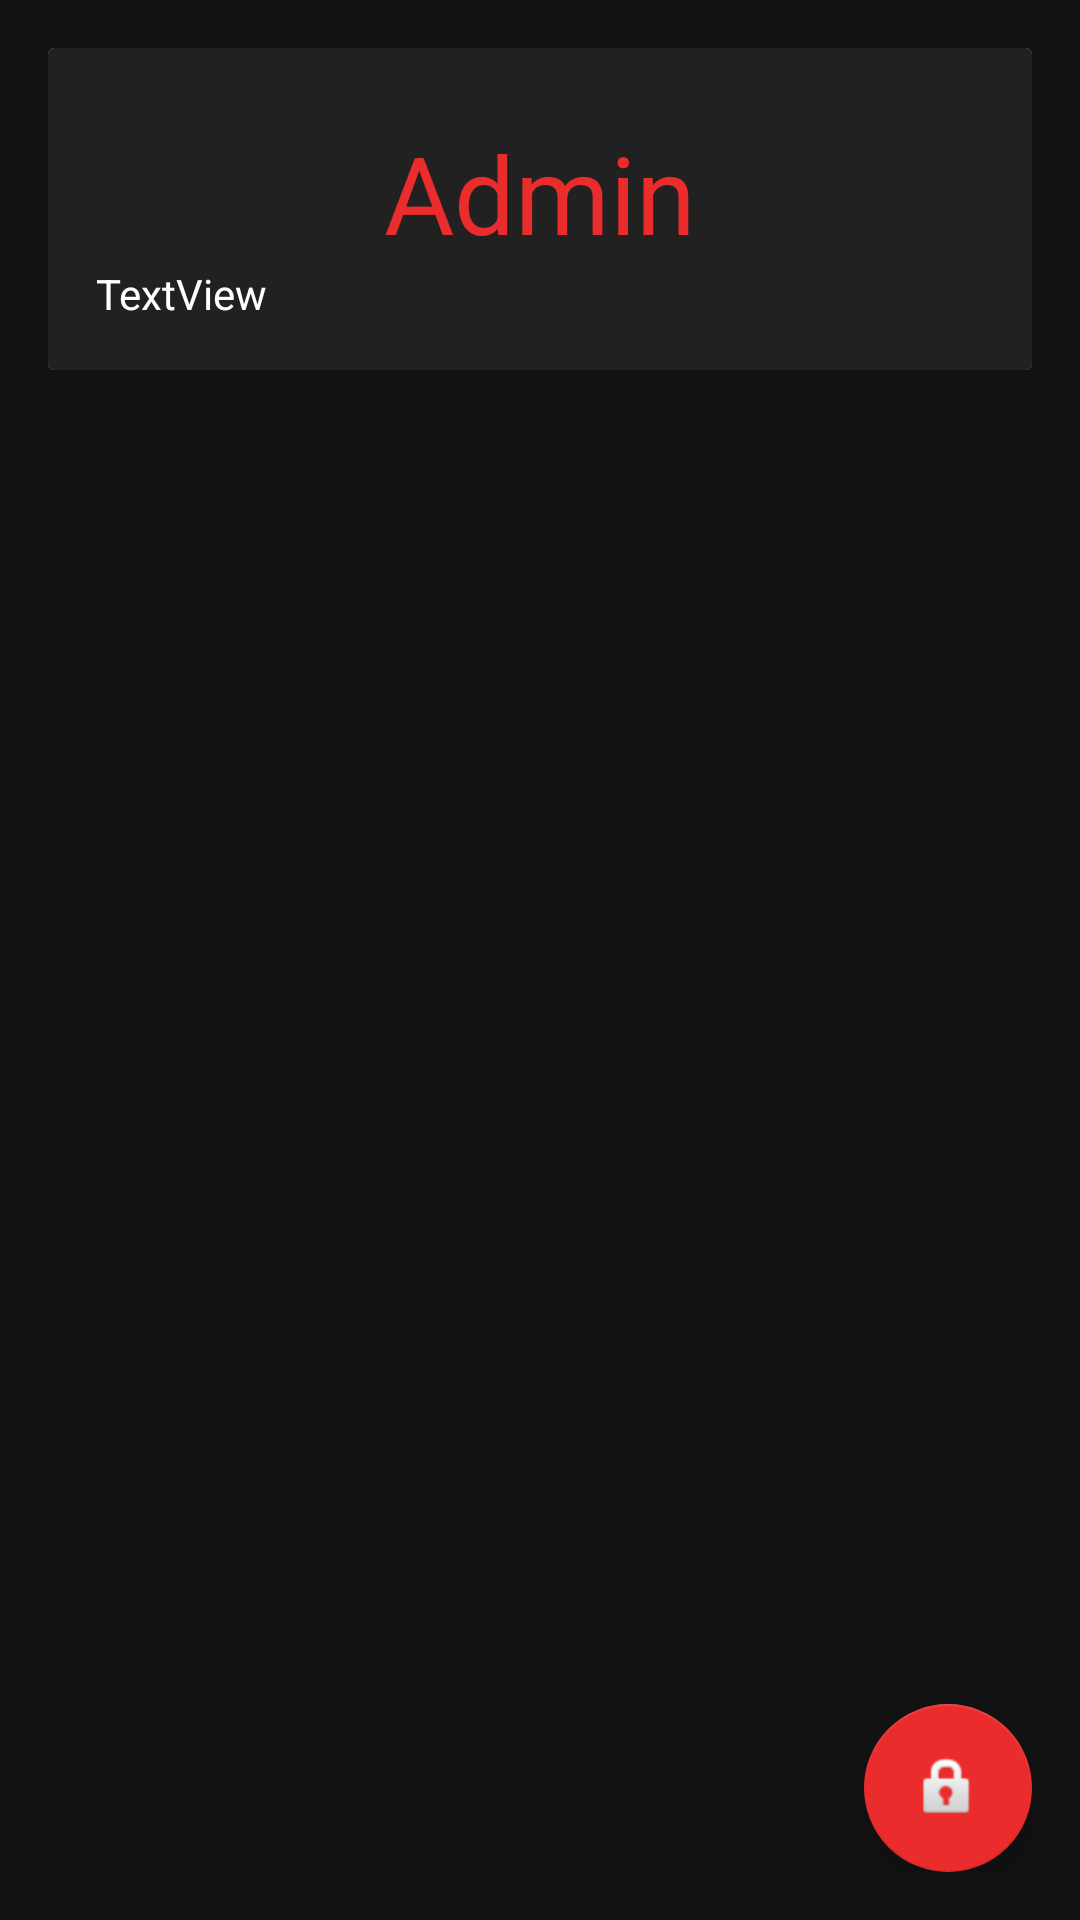

Android layout source for this screen:
<!-- AndroidManifest.xml: application theme AppTheme -->
<!-- res/layout/activity_admin_main.xml -->
<?xml version="1.0" encoding="utf-8"?>
<androidx.constraintlayout.widget.ConstraintLayout xmlns:android="http://schemas.android.com/apk/res/android"
    xmlns:app="http://schemas.android.com/apk/res-auto"
    xmlns:tools="http://schemas.android.com/tools"
    android:layout_width="match_parent"
    android:layout_height="match_parent"
    android:background="@color/BG0"
    android:orientation="vertical"
    android:padding="16dp"
    tools:context=".LoginActivity">

    <com.google.android.material.floatingactionbutton.FloatingActionButton
        android:id="@+id/adminfab"
        android:layout_width="wrap_content"
        android:layout_height="wrap_content"
        android:layout_gravity="end|bottom"
        android:src="@android:drawable/ic_lock_idle_lock"
        app:layout_constraintBottom_toBottomOf="parent"
        app:layout_constraintEnd_toEndOf="parent" />

    <androidx.cardview.widget.CardView
        android:layout_width="match_parent"
        android:layout_height="wrap_content"
        app:layout_constraintTop_toTopOf="parent">

        <androidx.constraintlayout.widget.ConstraintLayout
            android:layout_width="match_parent"
            android:layout_height="match_parent"
            android:background="@color/BG1"
            android:padding="16dp"
            app:layout_constraintEnd_toEndOf="parent"
            app:layout_constraintHorizontal_bias="0.5"
            app:layout_constraintStart_toStartOf="parent">

            <TextView
                android:id="@+id/login_textView2"
                android:layout_width="wrap_content"
                android:layout_height="wrap_content"
                android:layout_marginTop="8dp"
                android:text="Admin"
                android:textColor="@color/accent"
                android:textSize="36sp"
                app:layout_constraintEnd_toEndOf="parent"
                app:layout_constraintStart_toStartOf="parent"
                app:layout_constraintTop_toTopOf="parent" />

            <TextView
                android:id="@+id/adminText"
                android:layout_width="match_parent"
                android:layout_height="match_parent"
                android:text="TextView"
                android:textColor="@color/onSurface"
                app:layout_constraintTop_toBottomOf="@+id/login_textView2"
                tools:layout_editor_absoluteX="191dp" />

        </androidx.constraintlayout.widget.ConstraintLayout>
    </androidx.cardview.widget.CardView>

</androidx.constraintlayout.widget.ConstraintLayout>
<!-- resources referenced by this layout -->
<resources>
  <color name="BG0">#121212</color>
  <color name="BG1">#212121</color>
  <color name="accent">#EA2C2C</color>
  <color name="onSurface">#ffffff</color>
  <style name="AppTheme" parent="Theme.AppCompat.Light.DarkActionBar">
          
          <item name="colorPrimary">@color/colorPrimary</item>
          <item name="colorPrimaryDark">@color/colorPrimaryDark</item>
          <item name="colorAccent">@color/colorAccent</item>
      </style>
  <color name="colorPrimary">#000000</color>
  <color name="colorPrimaryDark">#424242</color>
  <color name="colorAccent">#EA2C2C</color>
</resources>
